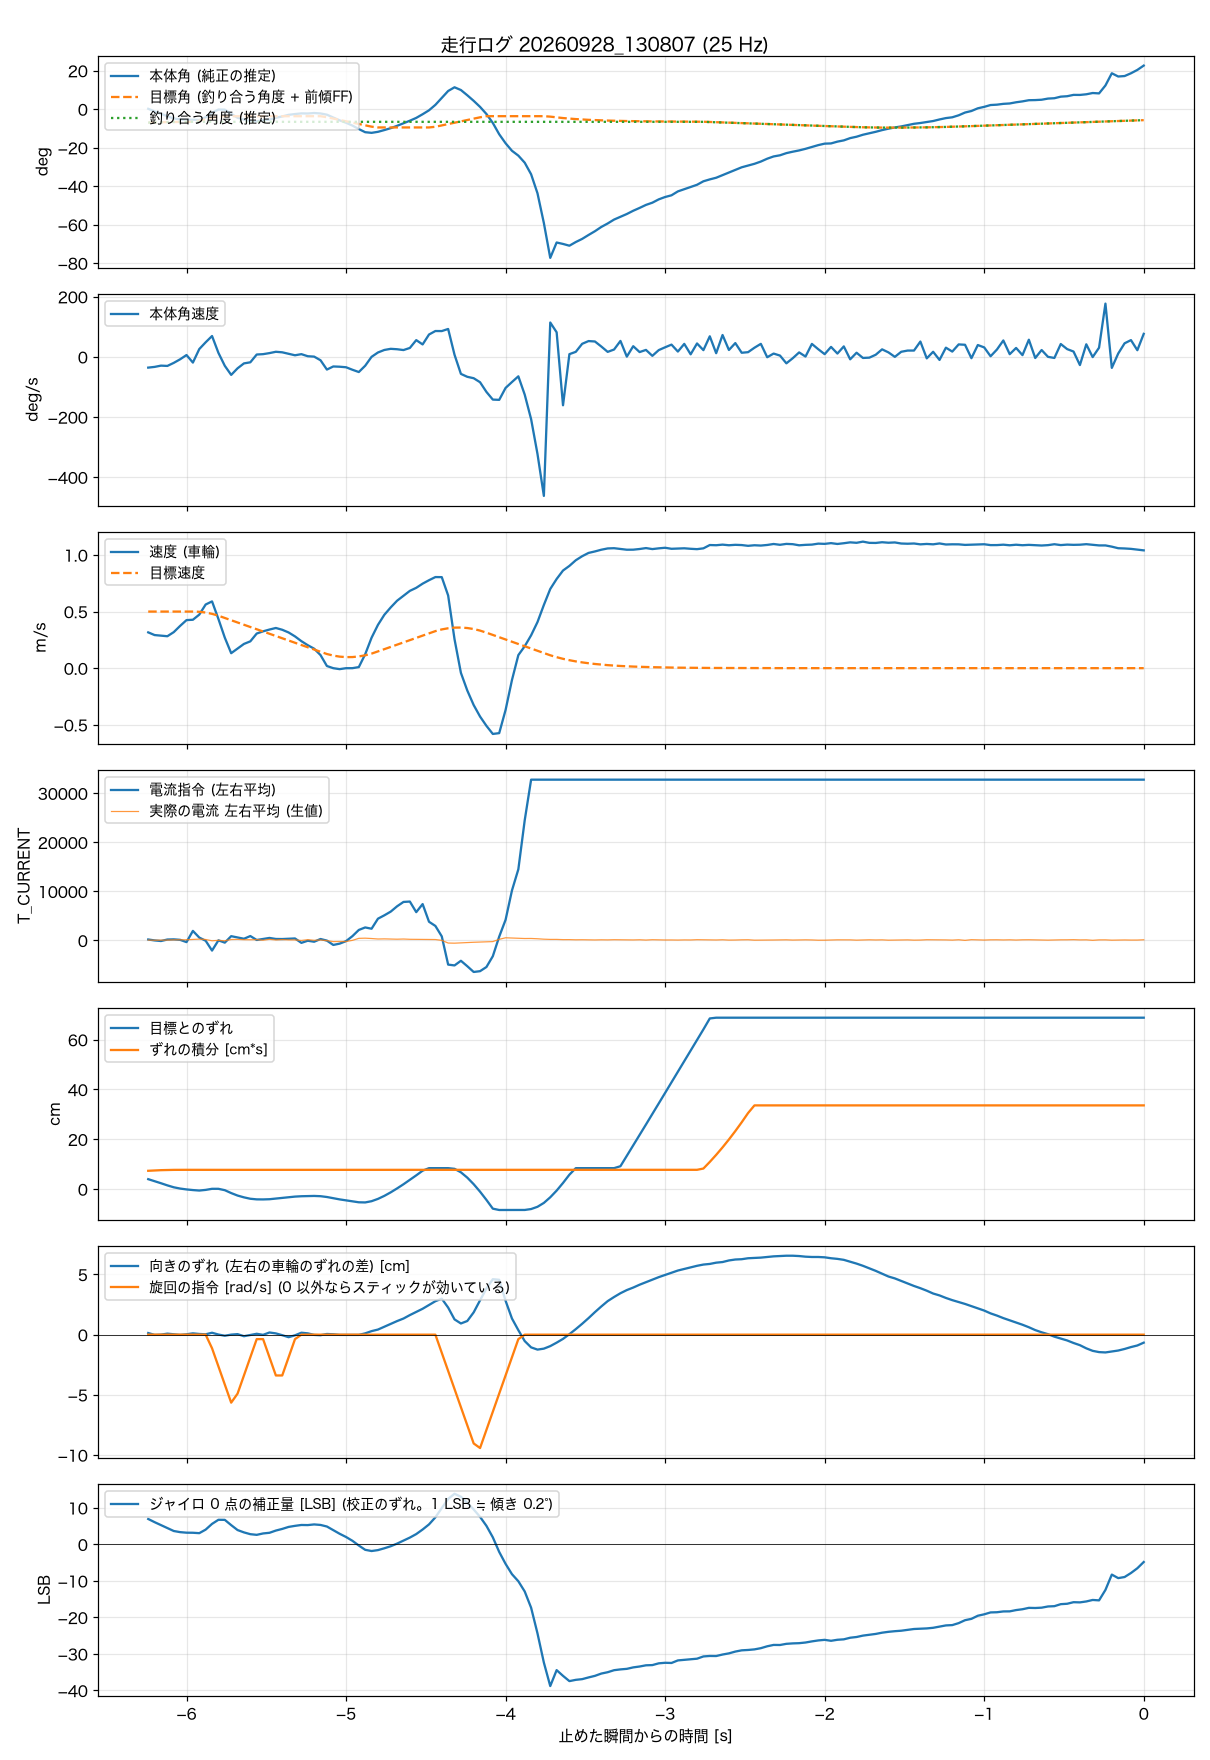

The file beside this chart, header and first rows:
t_s, body_angle_rad, theta_ref_rad, body_rate_rad_s, wheel_spd_rad_s, target_spd_rad_s, current_cmd, wheel_err_rad, wheel_err_int_rad_s, m_current, yaw_err_rad, turn_cmd_rad_s, gyro_trim_lsb, balance_angle_rad
-6.240, 0.0029, 0, -0.626, 15.05, 23.8, 189, 1.894, 3.495, 76, 0.065, 0, 6.94, -0.1225
-6.200, -0.0208, 0, -0.584, 13.92, 23.8, 0, 1.515, 3.563, 44, -0.009, 0, 6.07, -0.1205
-6.160, -0.0427, 0, -0.511, 13.67, 23.8, -122, 1.117, 3.615, 50, 0.002, 0, 5.26, -0.1188
-6.120, -0.0642, 0, -0.528, 13.43, 23.8, 182, 0.707, 3.652, 70, 0.04, 0, 4.45, -0.1175
-6.080, -0.0851, 0, -0.351, 15.15, 23.8, 215, 0.341, 3.672, 116, 0.015, 0, 3.65, -0.1167
-6.040, -0.0932, 0, -0.143, 17.78, 23.8, 118, 0.099, 3.681, 124, -0.009, 0, 3.34, -0.1161
-6.000, -0.0967, 0, 0.104, 20.21, 23.8, -346, -0.067, 3.681, 136, 0.015, 0, 3.19, -0.1157
-5.960, -0.0962, 0, -0.334, 20.36, 23.8, 1939, -0.19, 3.676, 193, 0.052, 0, 3.17, -0.1153
-5.920, -0.099, 0.0107, 0.451, 22.52, 23.71, 582, -0.281, 3.675, 262, 0.027, 0, 3.06, -0.1153
-5.880, -0.0736, 0.0229, 0.843, 26.77, 23.39, -67, -0.158, 3.675, 187, 0.015, 0, 4.03, -0.1153
-5.840, -0.033, 0.0351, 1.207, 28.08, 22.84, -2070, 0.051, 3.675, -73, 0.076, -1.13, 5.6, -0.1153
-5.800, -0.0038, 0.0474, 0.231, 20.68, 22.06, 19, 0.05, 3.675, 16, 0.005, -2.63, 6.72, -0.1153
-5.760, -0.0049, 0.0509, -0.521, 12.83, 21.12, -454, -0.213, 3.675, -70, -0.043, -4.14, 6.7, -0.1153
-5.720, -0.0427, 0.0509, -1.049, 6.3, 20.16, 865, -0.764, 3.675, 184, 0.002, -5.65, 5.26, -0.1153
-5.680, -0.0785, 0.0509, -0.666, 8.27, 19.21, 613, -1.239, 3.675, 211, 0.021, -4.9, 3.91, -0.1153
-5.640, -0.095, 0.0509, -0.381, 10.19, 18.26, 340, -1.583, 3.675, 151, -0.061, -3.39, 3.27, -0.1153
-5.600, -0.1072, 0.0509, -0.318, 11.28, 17.31, 891, -1.851, 3.675, 135, -0.015, -1.88, 2.78, -0.1153
-5.560, -0.1112, 0.0509, 0.134, 14.56, 16.35, 88, -1.968, 3.675, 159, 0.035, -0.37, 2.6, -0.1153
-5.520, -0.1004, 0.0509, 0.155, 15.49, 15.4, 306, -1.979, 3.675, 44, -0.007, -0.37, 2.98, -0.1153
-5.480, -0.095, 0.0509, 0.216, 16.24, 14.45, 504, -1.94, 3.675, 225, 0.086, -1.88, 3.16, -0.1153
-5.440, -0.0786, 0.0509, 0.293, 16.9, 13.5, 296, -1.812, 3.675, 96, 0.05, -3.39, 3.77, -0.1153
-5.400, -0.0666, 0.0509, 0.262, 16.15, 12.55, 280, -1.684, 3.675, 173, -0.021, -3.39, 4.22, -0.1153
-5.360, -0.052, 0.0509, 0.177, 15.01, 11.59, 333, -1.537, 3.675, 108, -0.1, -1.88, 4.77, -0.1153
-5.320, -0.0448, 0.0509, 0.09, 13.36, 10.64, 399, -1.438, 3.675, 101, -0.025, -0.37, 5.06, -0.1153
-5.280, -0.0389, 0.0509, 0.155, 11.36, 9.69, -497, -1.37, 3.675, -13, 0.077, 0, 5.3, -0.1153
-5.240, -0.0398, 0.0509, 0.035, 9.66, 8.74, -65, -1.339, 3.675, 151, 0.052, 0, 5.27, -0.1153
-5.200, -0.0355, 0.0509, 0.012, 8.19, 7.78, -267, -1.313, 3.675, 21, -0.009, 0, 5.45, -0.1153
-5.160, -0.0395, 0.0509, -0.199, 5.5, 6.83, 287, -1.362, 3.675, 85, -0.022, 0, 5.31, -0.1153
-5.120, -0.0506, 0.0417, -0.739, 0.91, 5.95, -38, -1.516, 3.675, -41, 0.027, 0, 4.88, -0.1153
-5.080, -0.0766, 0.0295, -0.559, -0.01, 5.29, -925, -1.746, 3.675, -242, 0.015, 0, 3.88, -0.1153
-5.040, -0.1021, 0.0173, -0.574, -0.41, 4.85, -653, -1.973, 3.675, -218, -0.009, 0, 2.89, -0.1153
-5.000, -0.1238, 0.005, -0.605, -0.01, 4.65, -146, -2.162, 3.675, -228, -0.009, 0, 2.01, -0.1153
-4.960, -0.1494, -0.0071, -0.75, 0, 4.67, 871, -2.348, 3.662, 12, -0.009, 0, 0.97, -0.1154
-4.920, -0.1809, -0.0193, -0.882, 0.45, 4.93, 2133, -2.527, 3.662, 421, -0.009, 0, -0.32, -0.1154
-4.880, -0.2094, -0.0316, -0.517, 5.85, 5.41, 2646, -2.553, 3.662, 456, 0.052, 0, -1.5, -0.1154
-4.840, -0.2153, -0.0438, 0, 12.81, 6.12, 2384, -2.317, 3.662, 388, 0.14, 0, -1.83, -0.1154
-4.800, -0.206, -0.0509, 0.252, 18.21, 7.04, 4429, -1.876, 3.662, 290, 0.202, 0, -1.58, -0.1154
-4.760, -0.1901, -0.0509, 0.398, 22.44, 7.99, 5116, -1.299, 3.662, 316, 0.314, 0, -1.08, -0.1154
-4.720, -0.1729, -0.0509, 0.464, 25.55, 8.94, 5870, -0.623, 3.662, 281, 0.426, 0, -0.52, -0.1154
-4.680, -0.1516, -0.0509, 0.44, 28.37, 9.89, 6958, 0.127, 3.662, 248, 0.538, 0, 0.2, -0.1154
-4.640, -0.1281, -0.0509, 0.393, 30.43, 10.85, 7843, 0.92, 3.662, 286, 0.638, 0, 1.02, -0.1154
-4.600, -0.1053, -0.0509, 0.515, 32.51, 11.8, 7921, 1.769, 3.662, 229, 0.775, 0, 1.85, -0.1154
-4.560, -0.0797, -0.0509, 0.969, 33.79, 12.75, 5763, 2.623, 3.662, 220, 0.9, 0, 2.81, -0.1154
-4.520, -0.0465, -0.0509, 0.719, 35.54, 13.7, 7409, 3.514, 3.662, 217, 1.025, 0, 4.06, -0.1154
-4.480, -0.0108, -0.0509, 1.294, 36.99, 14.66, 3806, 4, 3.662, 217, 1.174, 0, 5.46, -0.1154
-4.440, 0.0386, -0.0448, 1.497, 38.31, 15.58, 2950, 4, 3.662, 181, 1.324, 0, 7.4, -0.1154
-4.400, 0.1015, -0.0326, 1.494, 38.28, 16.3, 827, 4, 3.662, 12, 1.425, -1.5, 9.9, -0.1154
-4.360, 0.1643, -0.0203, 1.616, 30.56, 16.78, -4931, 4, 3.662, -534, 1.072, -3.01, 12.44, -0.1154
-4.320, 0.1978, -0.0081, 0.119, 12.15, 17.05, -5097, 3.869, 3.662, -561, 0.604, -4.52, 13.85, -0.1154
-4.280, 0.1729, 0.004, -0.99, -1.98, 17.08, -4149, 3.204, 3.683, -499, 0.443, -6.03, 13.03, -0.1151
-4.240, 0.1254, 0.0163, -1.159, -9.4, 16.88, -5258, 2.187, 3.683, -447, 0.541, -7.53, 11.37, -0.1151
-4.200, 0.0749, 0.0285, -1.241, -15.51, 16.46, -6431, 0.934, 3.683, -378, 0.883, -9.04, 9.55, -0.1151
-4.160, 0.0201, 0.0407, -1.474, -20.35, 15.8, -6268, -0.496, 3.683, -337, 1.36, -9.42, 7.52, -0.1151
-4.120, -0.0444, 0.0509, -2.036, -24.26, 14.93, -5420, -2.071, 3.683, -294, 1.826, -7.91, 5.06, -0.1151
-4.080, -0.1256, 0.0509, -2.481, -27.66, 13.97, -3217, -3.745, 3.683, -241, 2.196, -6.4, 1.92, -0.1151
-4.040, -0.228, 0.0509, -2.496, -27.32, 13.02, 769, -4, 3.683, 226, 2.172, -4.9, -2.08, -0.1151
-4.000, -0.3097, 0.0509, -1.804, -17.57, 12.07, 4202, -4, 3.683, 537, 1.341, -3.39, -5.35, -0.1151
-3.960, -0.3779, 0.0509, -1.462, -4.98, 11.12, 10183, -4, 3.683, 490, 0.639, -1.88, -8.17, -0.1151
-3.920, -0.4218, 0.0509, -1.131, 5.49, 10.16, 14501, -4, 3.683, 453, 0.178, -0.37, -10.11, -0.1151
-3.880, -0.486, 0.0509, -2.194, 9.23, 9.21, 24505, -3.993, 3.683, 389, -0.254, 0, -12.91, -0.1151
... 97 more rows
